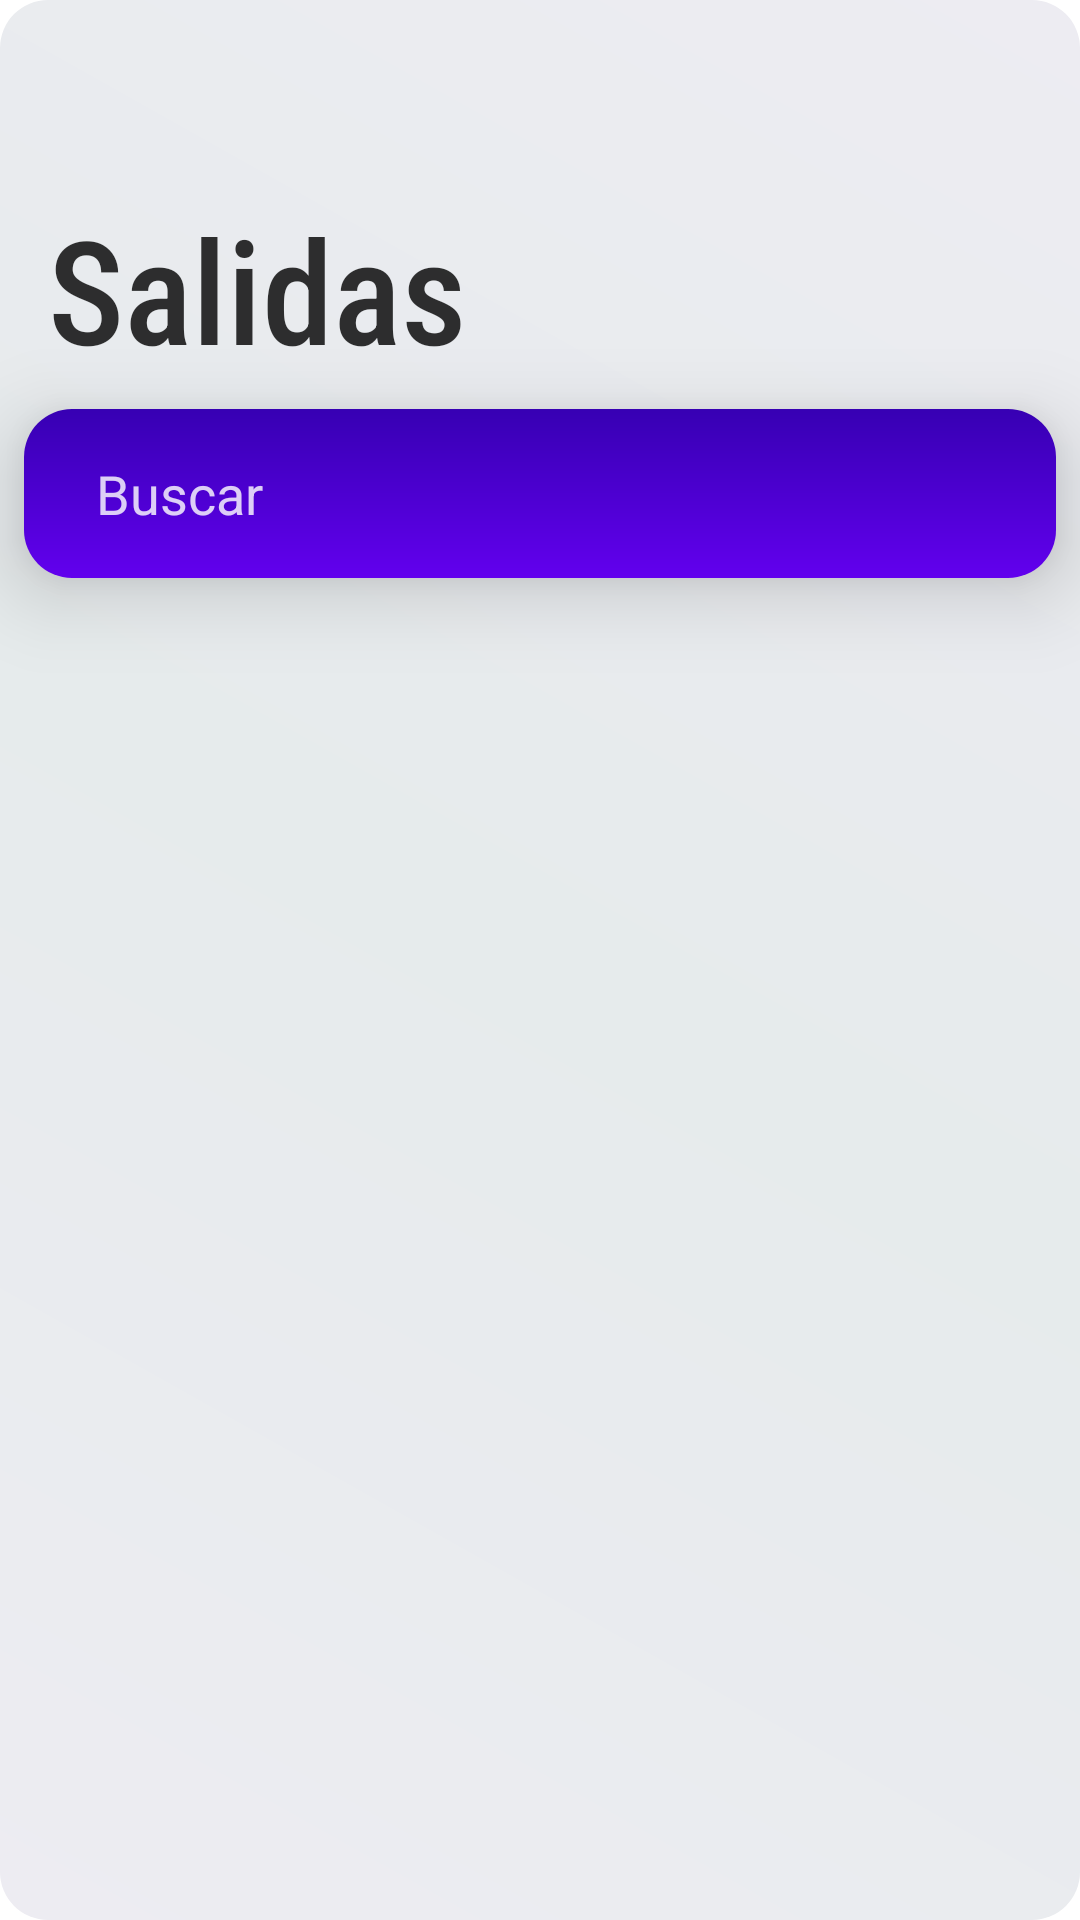

Here is an Android app screen rendered from its layout file. Give the layout XML and the strings, colors and styles it references.
<!-- AndroidManifest.xml: application theme AppTheme -->
<!-- res/layout/fragment_outputs.xml -->
<?xml version="1.0" encoding="utf-8"?>
<androidx.constraintlayout.widget.ConstraintLayout
    xmlns:android="http://schemas.android.com/apk/res/android"
    xmlns:app="http://schemas.android.com/apk/res-auto"
    android:layout_width="match_parent"
    android:layout_height="match_parent"
    android:animateLayoutChanges="true">

    <TextView
        android:id="@+id/tv_title"
        style="@style/MainTitle"
        android:layout_width="match_parent"
        android:layout_height="wrap_content"
        android:text="@string/title_outputs"
        app:layout_constraintEnd_toEndOf="parent"
        app:layout_constraintStart_toStartOf="parent"
        app:layout_constraintTop_toTopOf="parent" />

    <LinearLayout
        android:id="@+id/ll_search"
        android:layout_width="match_parent"
        android:layout_height="wrap_content"
        android:layout_margin="@dimen/spacing_half"
        android:background="@drawable/bg_rounded_primary"
        android:gravity="center_vertical"
        android:orientation="horizontal"
        android:padding="@dimen/spacing_normal"
        android:elevation="@dimen/spacing_normal"
        app:layout_constraintEnd_toEndOf="parent"
        app:layout_constraintStart_toStartOf="parent"
        app:layout_constraintTop_toBottomOf="@+id/tv_title">

        <ImageView
            android:layout_width="wrap_content"
            android:layout_height="wrap_content"
            android:tint="@android:color/white"
            app:srcCompat="@drawable/ic_search_outline" />

        <EditText
            android:id="@+id/et_search"
            android:textColor="@android:color/white"
            android:textColorHint="@color/white80"
            android:layout_width="match_parent"
            android:layout_height="wrap_content"
            android:layout_marginLeft="@dimen/spacing_half"
            android:background="@null"
            android:digits="@string/allowed_chars"
            android:maxLines="1"
            android:hint="@string/search" />
    </LinearLayout>

    <androidx.recyclerview.widget.RecyclerView
        android:id="@+id/recycler_view"
        android:layout_width="match_parent"
        android:layout_height="0dp"
        android:clipToPadding="false"
        android:paddingVertical="@dimen/spacing_half"
        android:paddingTop="16dp"
        android:layout_marginTop="@dimen/spacing_half"
        app:layout_constraintBottom_toBottomOf="parent"
        app:layout_constraintTop_toBottomOf="@+id/ll_search" />
</androidx.constraintlayout.widget.ConstraintLayout>
<!-- resources referenced by this layout -->
<resources>
  <color name="white80">#CEFFFFFF</color>
  <dimen name="spacing_half">8dp</dimen>
  <dimen name="spacing_normal">16dp</dimen>
  <!-- drawable bg_rounded_primary (drawable) -->
  <?xml version="1.0" encoding="UTF-8"?>
  <shape xmlns:android="http://schemas.android.com/apk/res/android">
      <gradient
          android:angle="90"
          android:startColor="@color/colorPrimary"
          android:endColor="@color/colorPrimaryDark"
          android:type="linear" />
      <corners android:radius="@dimen/corner_radio_normal"/>
      <padding android:left="0dp" android:top="0dp" android:right="0dp" android:bottom="0dp" />
  </shape>
  <string name="allowed_chars">abcdefghijklmnñopqrstuvwxyzABCDEFGHIJKLMNÑOPQRSTUVWXYZ0123456789</string>
  <string name="search">Buscar</string>
  <string name="title_outputs">Salidas</string>
  <style name="MainTitle">
          <item name="android:layout_marginStart">@dimen/spacing_normal</item>
          <item name="android:layout_marginEnd">@dimen/spacing_normal</item>
          <item name="android:layout_marginTop">@dimen/spacing_xl</item>
          <item name="android:textSize">48sp</item>
          <item name="android:textColor">@color/text_primary</item>
          <item name="fontFamily">sans-serif-condensed-medium</item>
      </style>
  <style name="AppTheme" parent="Theme.AppCompat.Light.DarkActionBar">
          
          <item name="colorPrimary">@color/colorPrimary</item>
          <item name="colorPrimaryDark">@color/colorPrimaryDark</item>
          <item name="colorAccent">@color/colorAccent</item>
          <item name="android:windowTranslucentStatus">true</item>
          <item name="android:windowBackground">@drawable/bg_screen_gradient</item>
      </style>
  <color name="colorPrimary">#6200EE</color>
  <color name="colorPrimaryDark">#3700B3</color>
  <dimen name="corner_radio_normal">16dp</dimen>
  <dimen name="spacing_xl">64dp</dimen>
  <color name="text_primary">#CE000000</color>
  <color name="colorAccent">#F38258</color>
  <!-- drawable bg_screen_gradient (drawable) -->
  <?xml version="1.0" encoding="UTF-8"?>
  <shape xmlns:android="http://schemas.android.com/apk/res/android">
      <gradient
          android:angle="45"
          android:startColor="@color/screen_background"
          android:centerColor="@color/screen_background_2"
          android:endColor="@color/screen_background"
          android:type="linear" />
      <corners android:radius="@dimen/corner_radio_normal"/>
      <padding android:left="0dp" android:top="0dp" android:right="0dp" android:bottom="0dp" />
  </shape>
  <color name="screen_background">#EDECF2</color>
  <color name="screen_background_2">#E6EBEC</color>
</resources>
